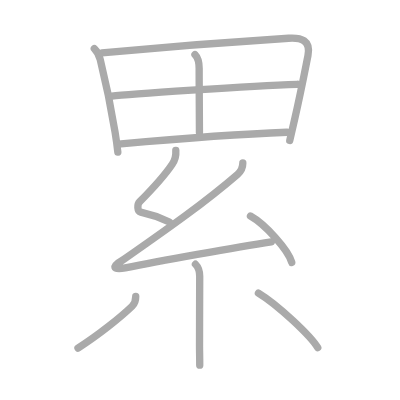
t = 0.00 s
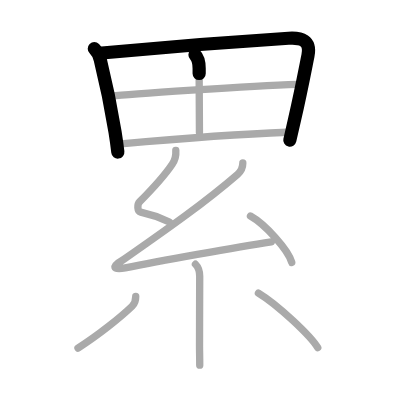
t = 2.25 s
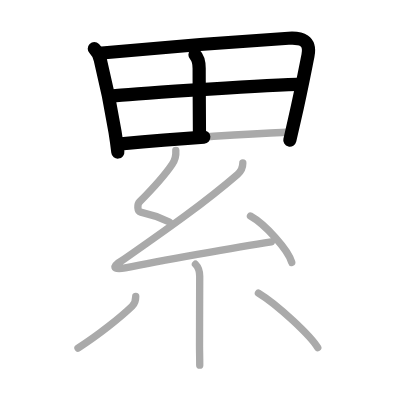
t = 4.50 s
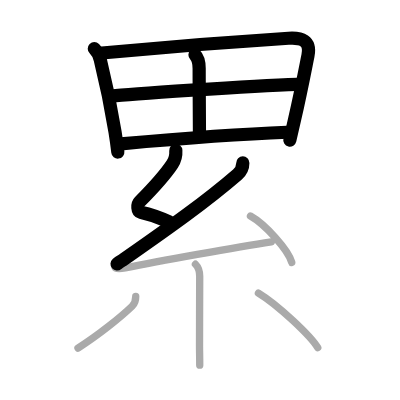
t = 6.50 s
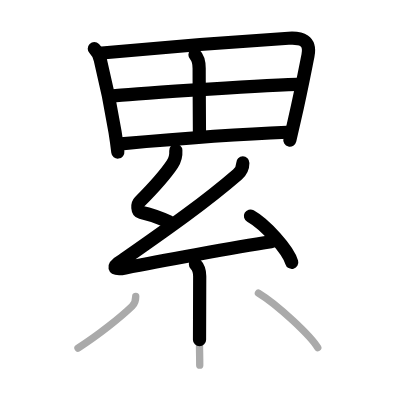
t = 8.75 s
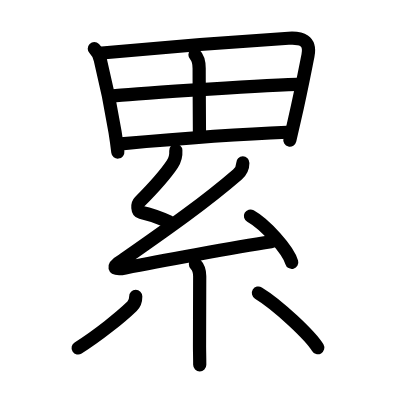
t = 11.00 s

The animated SVG that drew these frames (rendered in a browser with its animation timeline set to each time). Animation: 11 SMIL elements (animate=11); one cycle of 11.00 s.

<?xml version="1.0" standalone="no"?>
<!DOCTYPE svg PUBLIC "-//W3C//DTD SVG 1.1//EN"   "http://www.w3.org/Graphics/SVG/1.1/DTD/svg11.dtd">
<svg width="400px" height="400px"  version="1.1" xmlns="http://www.w3.org/2000/svg">
  <defs>
    <marker id="Triangle" viewBox="0 0 10 10" refX="0" refY="5" markerUnits="strokeWidth" markerWidth="3" style="stroke-opacity:0%;fill:#aaaaaa;" markerHeight="2" orient="auto">
      <path d="M 0 0 L 10 5 L 0 10 z" />
    </marker>
    
    <marker id="Arrow" viewBox="0 0 10 10" refX="5" refY="5" markerUnits="strokeWidth" markerWidth="1.8" style="stroke-opacity:0%;fill:#770000;" markerHeight="2" orient="auto">
      <path d="M 0 4 L 6 4 L 4 1 L 10 5 L 4 9 L 6 6 L 0 6 z" />
        <circle cx="5" cy="5" r="5" />
      </marker>
    
    <marker id="TriangleRed" viewBox="0 0 10 10" refX="0" refY="5" markerUnits="strokeWidth" markerWidth="3" style="stroke-opacity:0%;fill:#CC0000;" markerHeight="2" orient="auto">
      <path d="M 0 0 L 10 5 L 0 10 z" />
    </marker>
    
    <marker id="ArrowRed" viewBox="0 0 10 10" refX="5" refY="5" markerUnits="strokeWidth" markerWidth="1.8" style="stroke-opacity:0%;fill:#CC0000;" markerHeight="2" orient="auto">
      <path d="M 0 4 L 6 4 L 4 1 L 10 5 L 4 9 L 6 6 L 0 6 z" />
        <circle cx="5" cy="5" r="5" />
      </marker>
    
  </defs>
  
  <path style="fill:#ffffff; fill-opacity:100%; fill-rule:evenodd; stroke-width:0;" d="M 0 0 L 400px 0 L 400px 400px L 0 400px L 0 0" />

  <g transform="scale(3.6697247706422 3.6697247706422)">
<path style="fill:none; fill-opacity:0%; fill-rule:evenodd; stroke:#aaaaaa; stroke-opacity:100%; stroke-width: 1.5pt; stroke-linejoin:round; stroke-linecap:round;" d="M25.7 13.27c0.83 0.83 1.31 1.73 1.62 2.96c1.18 4.76 2.87 12.56 4.03 19.75c0.31 1.92 0.57 3.78 0.76 5.48"></path>
<path style="fill:none; fill-opacity:0%; fill-rule:evenodd; stroke:#aaaaaa; stroke-opacity:100%; stroke-width: 1.5pt; stroke-linejoin:round; stroke-linecap:round;" d="M27.77 14.43c12.48-1.18 37.85-3.18 50.86-4c3.45-0.22 6.13 0.52 5.29 4.73c-0.92 4.59-1.98 10.17-3.59 17.15c-0.44 1.93-0.91 3.93-1.37 5.97"></path>
<path style="fill:none; fill-opacity:0%; fill-rule:evenodd; stroke:#aaaaaa; stroke-opacity:100%; stroke-width: 1.5pt; stroke-linejoin:round; stroke-linecap:round;" d="M53.13 14.91c0.92 0.92 1.14 2.22 1.14 3.75c0 6.64 0.08 14.03 0.08 17.54"></path>
<path style="fill:none; fill-opacity:0%; fill-rule:evenodd; stroke:#aaaaaa; stroke-opacity:100%; stroke-width: 1.5pt; stroke-linejoin:round; stroke-linecap:round;" d="M30.46 26.18c3.82-0.46 37.42-2.8 50.53-3.21"></path>
<path style="fill:none; fill-opacity:0%; fill-rule:evenodd; stroke:#aaaaaa; stroke-opacity:100%; stroke-width: 1.5pt; stroke-linejoin:round; stroke-linecap:round;" d="M32.96 39.19C43.5 38.25 63 36.62 78.21 36.04"></path>
<path style="fill:none; fill-opacity:0%; fill-rule:evenodd; stroke:#aaaaaa; stroke-opacity:100%; stroke-width: 1.5pt; stroke-linejoin:round; stroke-linecap:round;" d="M47.91 41c0.09 1.38-0.11 2.47-0.98 3.75C45 47.62 41 52 38.08 54.95c-0.77 0.78-0.67 2.67 0.25 2.87c3.17 0.68 4.92 1.31 7.83 2.67"></path>
<path style="fill:none; fill-opacity:0%; fill-rule:evenodd; stroke:#aaaaaa; stroke-opacity:100%; stroke-width: 1.5pt; stroke-linejoin:round; stroke-linecap:round;" d="M66.17 44.41c0 1.22-0.42 2.22-1.46 3.12c-8.8 7.6-18.44 14.39-31.23 23.33c-3.09 1.73-2.86 2.86 0.64 2.16c8.73-1.75 30.36-5.68 39.82-7.14"></path>
<path style="fill:none; fill-opacity:0%; fill-rule:evenodd; stroke:#aaaaaa; stroke-opacity:100%; stroke-width: 1.5pt; stroke-linejoin:round; stroke-linecap:round;" d="M68.25 58.88C72.22 61.1 78.5 68.03 79.5 71.5"></path>
<path style="fill:none; fill-opacity:0%; fill-rule:evenodd; stroke:#aaaaaa; stroke-opacity:100%; stroke-width: 1.5pt; stroke-linejoin:round; stroke-linecap:round;" d="M53.26 72c0.87 0.87 1.16 2.03 1.16 3.29c0 4.83-0.05 13-0.05 19.21c0 1 0.06 3 0.06 5"></path>
<path style="fill:none; fill-opacity:0%; fill-rule:evenodd; stroke:#aaaaaa; stroke-opacity:100%; stroke-width: 1.5pt; stroke-linejoin:round; stroke-linecap:round;" d="M36.99 80.79c0.01 1.21-0.54 2.2-1 2.66c-3.05 2.94-9.24 7.93-14.74 11.4"></path>
<path style="fill:none; fill-opacity:0%; fill-rule:evenodd; stroke:#aaaaaa; stroke-opacity:100%; stroke-width: 1.5pt; stroke-linejoin:round; stroke-linecap:round;" d="M70.42 79.85c5.27 3.19 14.29 11.7 16.17 14.9"></path>

<path style="fill:none; fill-opacity:0%; fill-rule:evenodd; stroke:#000000; stroke-opacity:100%; stroke-width: 2.7pt; stroke-linejoin:round; stroke-linecap:round;" d="M25.7 13.27c0.83 0.83 1.31 1.73 1.62 2.96c1.18 4.76 2.87 12.56 4.03 19.75c0.31 1.92 0.57 3.78 0.76 5.48" pathLength="100" stroke-dashoffset="100" stroke-dasharray="100 105"><animate id="dashAnim1" attributeName="stroke-dashoffset" from="100" to="0" dur="1s" calcMode="linear" fill="freeze"/></path>
<path style="fill:none; fill-opacity:0%; fill-rule:evenodd; stroke:#000000; stroke-opacity:100%; stroke-width: 2.7pt; stroke-linejoin:round; stroke-linecap:round;" d="M27.77 14.43c12.48-1.18 37.85-3.18 50.86-4c3.45-0.22 6.13 0.52 5.29 4.73c-0.92 4.59-1.98 10.17-3.59 17.15c-0.44 1.93-0.91 3.93-1.37 5.97" pathLength="100" stroke-dashoffset="100" stroke-dasharray="100 105"><animate id="dashAnim2" attributeName="stroke-dashoffset" from="100" to="0" dur="1s" calcMode="linear" begin="dashAnim1.end" fill="freeze"/></path>
<path style="fill:none; fill-opacity:0%; fill-rule:evenodd; stroke:#000000; stroke-opacity:100%; stroke-width: 2.7pt; stroke-linejoin:round; stroke-linecap:round;" d="M53.13 14.91c0.92 0.92 1.14 2.22 1.14 3.75c0 6.64 0.08 14.03 0.08 17.54" pathLength="100" stroke-dashoffset="100" stroke-dasharray="100 105"><animate id="dashAnim3" attributeName="stroke-dashoffset" from="100" to="0" dur="1s" calcMode="linear" begin="dashAnim2.end" fill="freeze"/></path>
<path style="fill:none; fill-opacity:0%; fill-rule:evenodd; stroke:#000000; stroke-opacity:100%; stroke-width: 2.7pt; stroke-linejoin:round; stroke-linecap:round;" d="M30.46 26.18c3.82-0.46 37.42-2.8 50.53-3.21" pathLength="100" stroke-dashoffset="100" stroke-dasharray="100 105"><animate id="dashAnim4" attributeName="stroke-dashoffset" from="100" to="0" dur="1s" calcMode="linear" begin="dashAnim3.end" fill="freeze"/></path>
<path style="fill:none; fill-opacity:0%; fill-rule:evenodd; stroke:#000000; stroke-opacity:100%; stroke-width: 2.7pt; stroke-linejoin:round; stroke-linecap:round;" d="M32.96 39.19C43.5 38.25 63 36.62 78.21 36.04" pathLength="100" stroke-dashoffset="100" stroke-dasharray="100 105"><animate id="dashAnim5" attributeName="stroke-dashoffset" from="100" to="0" dur="1s" calcMode="linear" begin="dashAnim4.end" fill="freeze"/></path>
<path style="fill:none; fill-opacity:0%; fill-rule:evenodd; stroke:#000000; stroke-opacity:100%; stroke-width: 2.7pt; stroke-linejoin:round; stroke-linecap:round;" d="M47.91 41c0.09 1.38-0.11 2.47-0.98 3.75C45 47.62 41 52 38.08 54.95c-0.77 0.78-0.67 2.67 0.25 2.87c3.17 0.68 4.92 1.31 7.83 2.67" pathLength="100" stroke-dashoffset="100" stroke-dasharray="100 105"><animate id="dashAnim6" attributeName="stroke-dashoffset" from="100" to="0" dur="1s" calcMode="linear" begin="dashAnim5.end" fill="freeze"/></path>
<path style="fill:none; fill-opacity:0%; fill-rule:evenodd; stroke:#000000; stroke-opacity:100%; stroke-width: 2.7pt; stroke-linejoin:round; stroke-linecap:round;" d="M66.17 44.41c0 1.22-0.42 2.22-1.46 3.12c-8.8 7.6-18.44 14.39-31.23 23.33c-3.09 1.73-2.86 2.86 0.64 2.16c8.73-1.75 30.36-5.68 39.82-7.14" pathLength="100" stroke-dashoffset="100" stroke-dasharray="100 105"><animate id="dashAnim7" attributeName="stroke-dashoffset" from="100" to="0" dur="1s" calcMode="linear" begin="dashAnim6.end" fill="freeze"/></path>
<path style="fill:none; fill-opacity:0%; fill-rule:evenodd; stroke:#000000; stroke-opacity:100%; stroke-width: 2.7pt; stroke-linejoin:round; stroke-linecap:round;" d="M68.25 58.88C72.22 61.1 78.5 68.03 79.5 71.5" pathLength="100" stroke-dashoffset="100" stroke-dasharray="100 105"><animate id="dashAnim8" attributeName="stroke-dashoffset" from="100" to="0" dur="1s" calcMode="linear" begin="dashAnim7.end" fill="freeze"/></path>
<path style="fill:none; fill-opacity:0%; fill-rule:evenodd; stroke:#000000; stroke-opacity:100%; stroke-width: 2.7pt; stroke-linejoin:round; stroke-linecap:round;" d="M53.26 72c0.87 0.87 1.16 2.03 1.16 3.29c0 4.83-0.05 13-0.05 19.21c0 1 0.06 3 0.06 5" pathLength="100" stroke-dashoffset="100" stroke-dasharray="100 105"><animate id="dashAnim9" attributeName="stroke-dashoffset" from="100" to="0" dur="1s" calcMode="linear" begin="dashAnim8.end" fill="freeze"/></path>
<path style="fill:none; fill-opacity:0%; fill-rule:evenodd; stroke:#000000; stroke-opacity:100%; stroke-width: 2.7pt; stroke-linejoin:round; stroke-linecap:round;" d="M36.99 80.79c0.01 1.21-0.54 2.2-1 2.66c-3.05 2.94-9.24 7.93-14.74 11.4" pathLength="100" stroke-dashoffset="100" stroke-dasharray="100 105"><animate id="dashAnim10" attributeName="stroke-dashoffset" from="100" to="0" dur="1s" calcMode="linear" begin="dashAnim9.end" fill="freeze"/></path>
<path style="fill:none; fill-opacity:0%; fill-rule:evenodd; stroke:#000000; stroke-opacity:100%; stroke-width: 2.7pt; stroke-linejoin:round; stroke-linecap:round;" d="M70.42 79.85c5.27 3.19 14.29 11.7 16.17 14.9" pathLength="100" stroke-dashoffset="100" stroke-dasharray="100 105"><animate id="dashAnim11" attributeName="stroke-dashoffset" from="100" to="0" dur="1s" calcMode="linear" begin="dashAnim10.end" fill="freeze"/></path>

</g>

</svg>  
          
